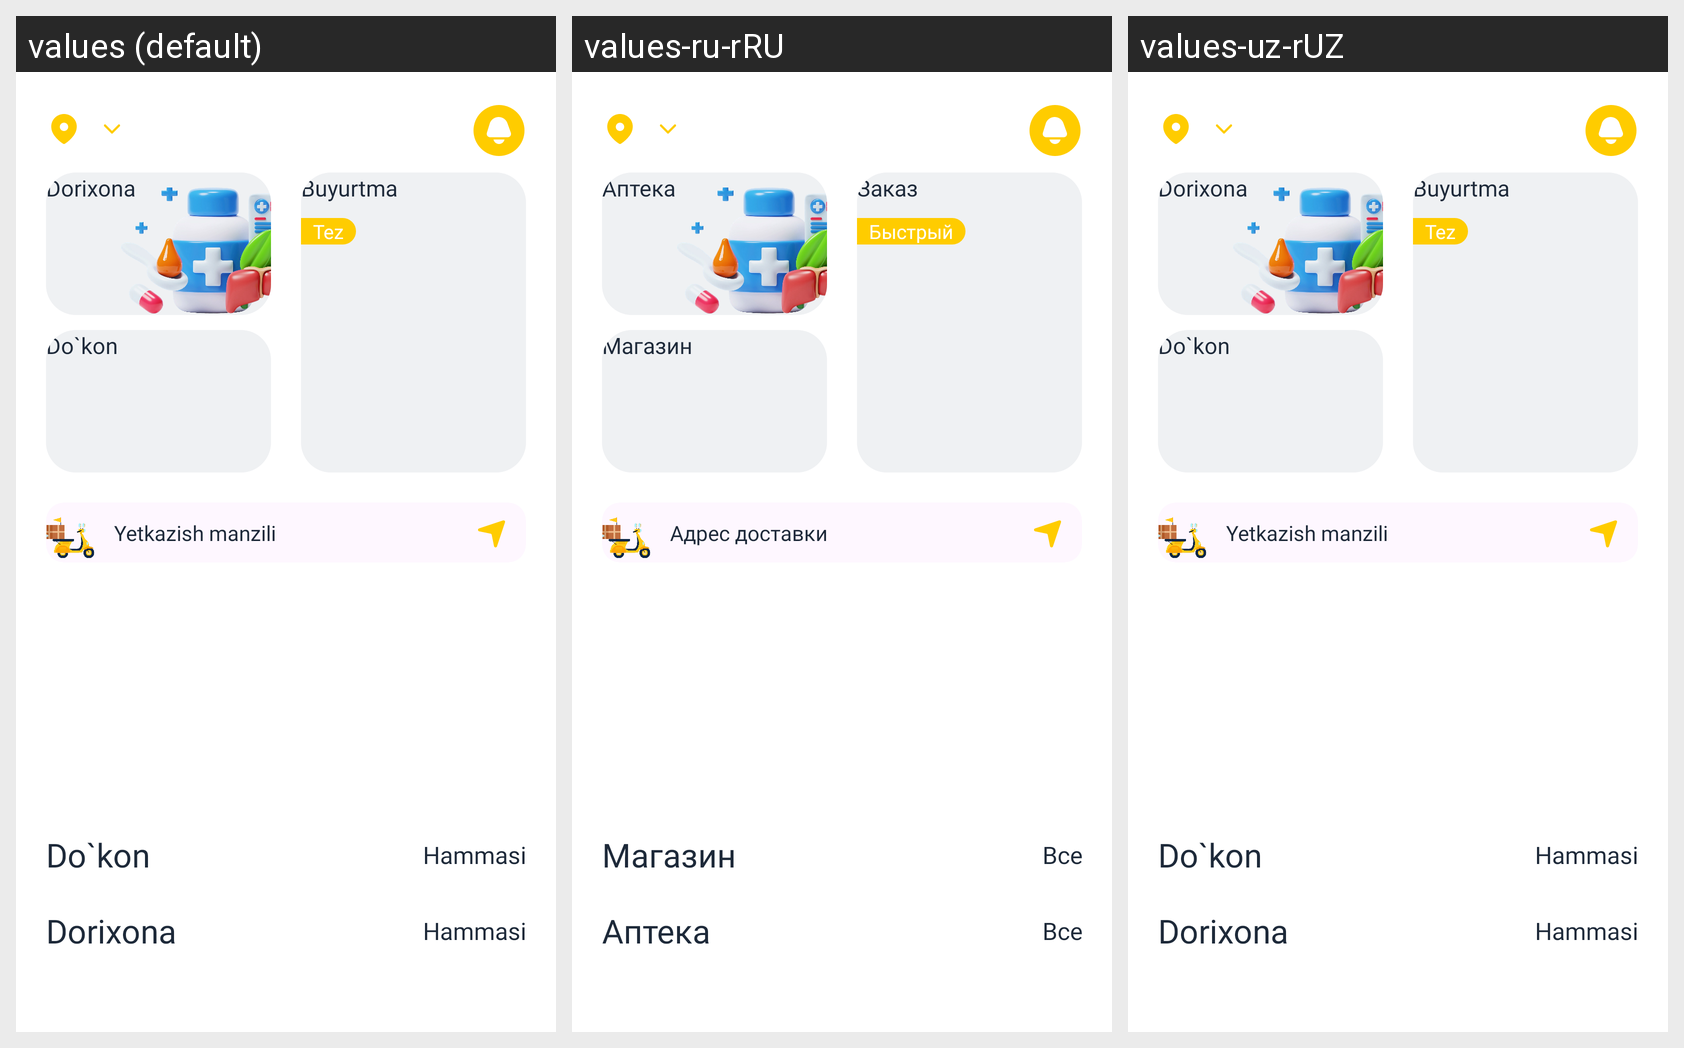

The same Android screen rendered under several of its app's locales, left to right. List the strings drawn on it with the default value and each locale's translation.
Android screen res/layout/page_home.xml rendered under 3 locales, left to right: values (default), values-ru-rRU, values-uz-rUZ. Device: Nexus 5 (rendered at 1080×1920; each locale shown at half size, 540×960, under a caption strip naming it); theme Theme.AriGo.
Strings drawn on this screen, with the default value and each locale's value (text and hints the layout hard-codes, and strings that could not be matched under every locale, appear in the picture but are not listed):

dorihona
  values: Dorixona
  values-ru-rRU: Аптека
  values-uz-rUZ: Dorixona

dokon
  values: Do`kon
  values-ru-rRU: Магазин
  values-uz-rUZ: Do`kon

buyurtma
  values: Buyurtma
  values-ru-rRU: Заказ
  values-uz-rUZ: Buyurtma

tez
  values: Tez
  values-ru-rRU: Быстрый
  values-uz-rUZ: Tez

yetkazish_manzili
  values: Yetkazish manzili
  values-ru-rRU: Адрес доставки
  values-uz-rUZ: Yetkazish manzili

hammasi
  values: Hammasi
  values-ru-rRU: Все
  values-uz-rUZ: Hammasi
